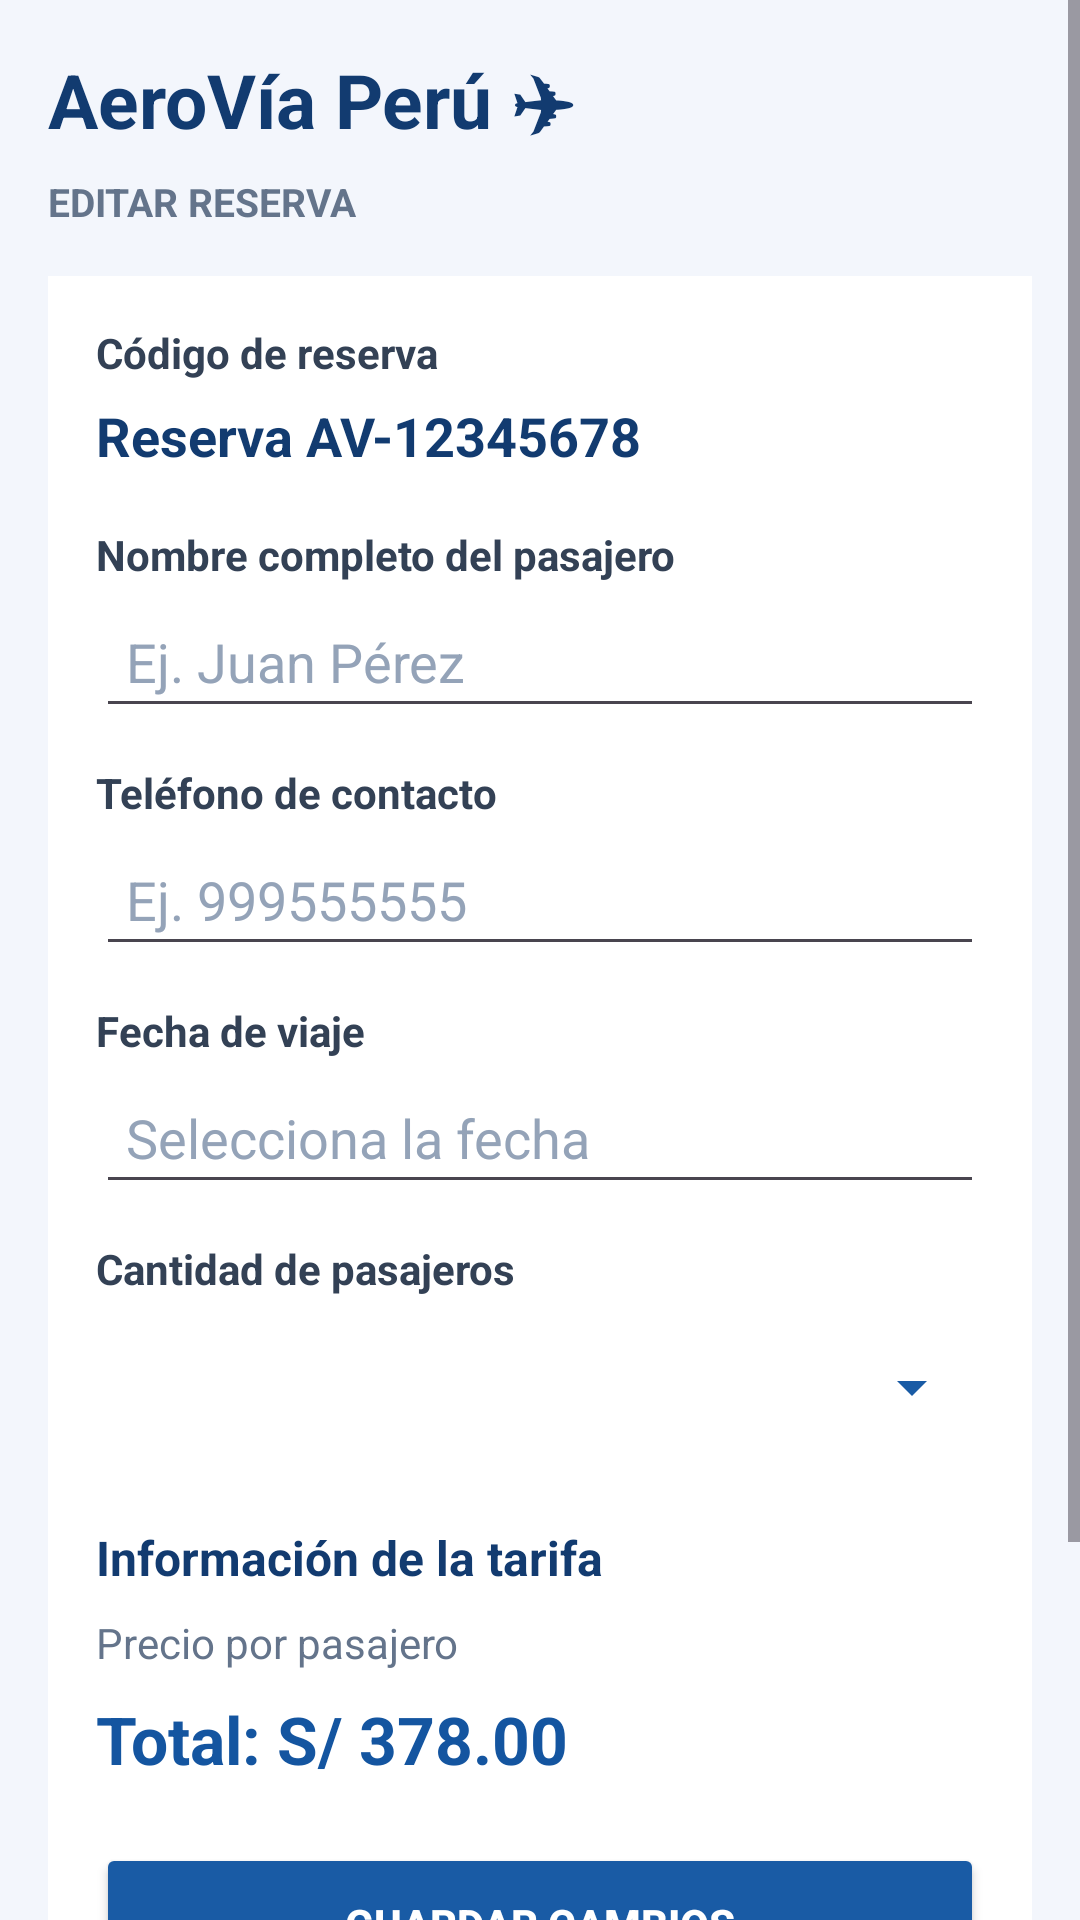

Write the Android layout XML for this screen, with the resource values it uses.
<!-- AndroidManifest.xml: application theme Theme.AeroViaPeru -->
<!-- res/layout/activity_editar_reserva.xml -->
<?xml version="1.0" encoding="utf-8"?>
<ScrollView xmlns:android="http://schemas.android.com/apk/res/android"
    android:layout_width="match_parent"
    android:layout_height="match_parent"
    android:background="#F3F6FC"
    android:fillViewport="true">

    <LinearLayout
        android:layout_width="match_parent"
        android:layout_height="wrap_content"
        android:orientation="vertical"
        android:padding="16dp">

        <TextView
            android:layout_width="match_parent"
            android:layout_height="wrap_content"
            android:text="AeroVía Perú ✈"
            android:textColor="#123B70"
            android:textSize="25sp"
            android:textStyle="bold" />

        <TextView
            android:layout_width="match_parent"
            android:layout_height="wrap_content"
            android:layout_marginTop="8dp"
            android:layout_marginBottom="16dp"
            android:text="EDITAR RESERVA"
            android:textColor="#64748B"
            android:textSize="13sp"
            android:textStyle="bold" />

        <LinearLayout
            android:layout_width="match_parent"
            android:layout_height="wrap_content"
            android:orientation="vertical"
            android:padding="16dp"
            android:background="#FFFFFF">

            <TextView
                android:layout_width="match_parent"
                android:layout_height="wrap_content"
                android:text="Código de reserva"
                android:textColor="#334155"
                android:textSize="14sp"
                android:textStyle="bold" />

            <TextView
                android:id="@+id/txtCodigoEditar"
                android:layout_width="match_parent"
                android:layout_height="wrap_content"
                android:layout_marginTop="6dp"
                android:layout_marginBottom="18dp"
                android:text="Reserva AV-12345678"
                android:textColor="#123B70"
                android:textSize="18sp"
                android:textStyle="bold" />

            <TextView
                android:layout_width="match_parent"
                android:layout_height="wrap_content"
                android:text="Nombre completo del pasajero"
                android:textColor="#334155"
                android:textSize="14sp"
                android:textStyle="bold" />

            <EditText
                android:id="@+id/edtNombreEditar"
                android:layout_width="match_parent"
                android:layout_height="wrap_content"
                android:layout_marginTop="4dp"
                android:layout_marginBottom="12dp"
                android:hint="Ej. Juan Pérez"
                android:inputType="textCapWords"
                android:maxLines="1"
                android:padding="10dp"
                android:textColor="#172B4D"
                android:textColorHint="#94A3B8" />

            <TextView
                android:layout_width="match_parent"
                android:layout_height="wrap_content"
                android:text="Teléfono de contacto"
                android:textColor="#334155"
                android:textSize="14sp"
                android:textStyle="bold" />

            <EditText
                android:id="@+id/edtTelefonoEditar"
                android:layout_width="match_parent"
                android:layout_height="wrap_content"
                android:layout_marginTop="4dp"
                android:layout_marginBottom="12dp"
                android:hint="Ej. 999555555"
                android:inputType="phone"
                android:maxLines="1"
                android:padding="10dp"
                android:textColor="#172B4D"
                android:textColorHint="#94A3B8" />

            <TextView
                android:layout_width="match_parent"
                android:layout_height="wrap_content"
                android:text="Fecha de viaje"
                android:textColor="#334155"
                android:textSize="14sp"
                android:textStyle="bold" />

            <EditText
                android:id="@+id/edtFechaEditar"
                android:layout_width="match_parent"
                android:layout_height="wrap_content"
                android:layout_marginTop="4dp"
                android:layout_marginBottom="12dp"
                android:clickable="true"
                android:focusable="false"
                android:hint="Selecciona la fecha"
                android:inputType="none"
                android:padding="10dp"
                android:textColor="#172B4D"
                android:textColorHint="#94A3B8" />

            <TextView
                android:layout_width="match_parent"
                android:layout_height="wrap_content"
                android:text="Cantidad de pasajeros"
                android:textColor="#334155"
                android:textSize="14sp"
                android:textStyle="bold" />

            <Spinner
                android:id="@+id/spnCantidadEditar"
                android:layout_width="match_parent"
                android:layout_height="52dp"
                android:layout_marginTop="4dp"
                android:layout_marginBottom="20dp"
                android:backgroundTint="#195BA5"
                android:padding="8dp" />

            <TextView
                android:layout_width="match_parent"
                android:layout_height="wrap_content"
                android:text="Información de la tarifa"
                android:textColor="#123B70"
                android:textSize="16sp"
                android:textStyle="bold" />

            <TextView
                android:id="@+id/txtPrecioUnitarioEditar"
                android:layout_width="match_parent"
                android:layout_height="wrap_content"
                android:layout_marginTop="8dp"
                android:text="Precio por pasajero"
                android:textColor="#64748B"
                android:textSize="14sp" />

            <TextView
                android:id="@+id/txtPrecioTotalEditar"
                android:layout_width="match_parent"
                android:layout_height="wrap_content"
                android:layout_marginTop="8dp"
                android:layout_marginBottom="20dp"
                android:text="Total: S/ 378.00"
                android:textColor="#1455A0"
                android:textSize="22sp"
                android:textStyle="bold" />

            <Button
                android:id="@+id/btnGuardarCambios"
                android:layout_width="match_parent"
                android:layout_height="54dp"
                android:backgroundTint="#195BA5"
                android:text="GUARDAR CAMBIOS"
                android:textColor="#FFFFFF"
                android:textStyle="bold" />

            <Button
                android:id="@+id/btnCancelarEdicion"
                android:layout_width="match_parent"
                android:layout_height="54dp"
                android:layout_marginTop="10dp"
                android:backgroundTint="#6950A1"
                android:text="CANCELAR"
                android:textColor="#FFFFFF"
                android:textStyle="bold" />

        </LinearLayout>

        <TextView
            android:layout_width="match_parent"
            android:layout_height="wrap_content"
            android:layout_marginTop="16dp"
            android:gravity="center"
            android:text="AeroVía Perú · Gestiona tus reservas"
            android:textColor="#64748B"
            android:textSize="12sp" />

    </LinearLayout>

</ScrollView>
<!-- resources referenced by this layout -->
<resources>
  <style name="Theme.AeroViaPeru" parent="Base.Theme.AeroViaPeru" />
  <style name="Base.Theme.AeroViaPeru" parent="Theme.Material3.DayNight.NoActionBar">
  
          <item name="android:windowBackground">#F3F6FC</item>
          <item name="android:colorBackground">#F3F6FC</item>
          <item name="android:windowLightStatusBar">true</item>
          <item name="android:navigationBarColor">#F3F6FC</item>
          <item name="android:windowLightNavigationBar">true</item>
  
      </style>
</resources>
